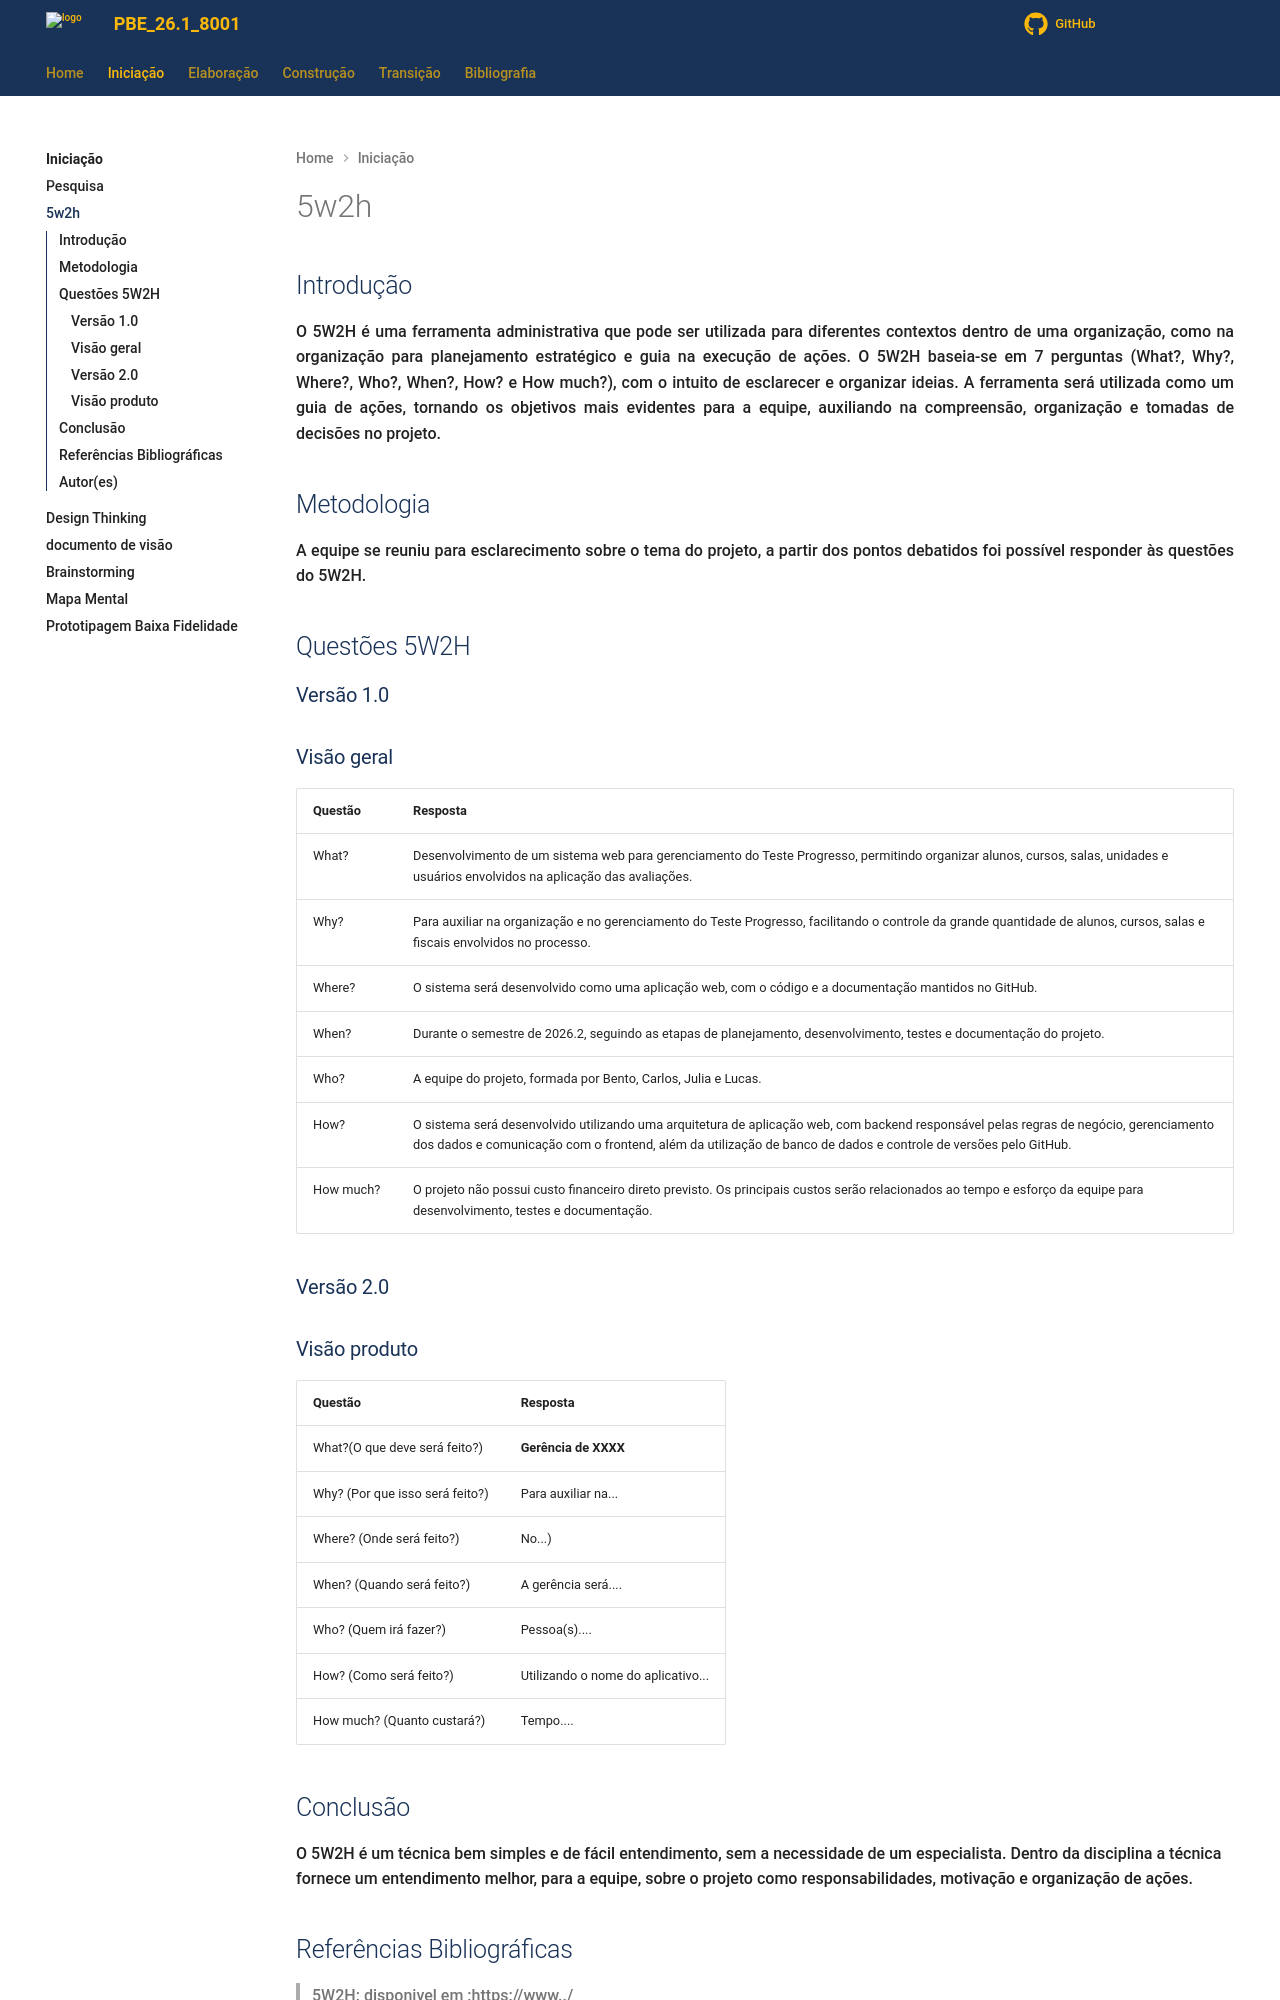

repository: Projetos-de-Extensao/PECDII_26.2_8003_II · page: Iniciacao/5w2h/index.html · generator: mkdocs

---
id: 5w2h
title: 5W2H
---

## Introdução

<p align = "justify">
    O 5W2H é uma ferramenta administrativa  que pode ser utilizada para diferentes contextos dentro de uma organização, como na organização para planejamento estratégico e guia na execução de ações. O 5W2H baseia-se em 7 perguntas (What?, Why?, Where?, Who?, When?, How? e How much?), com o intuito de esclarecer e organizar ideias. A ferramenta será utilizada como um guia de ações, tornando os objetivos mais evidentes para a equipe, auxiliando na compreensão, organização e tomadas de decisões no projeto.
</p>

## Metodologia

<p align = "justify">
    A equipe se reuniu para esclarecimento sobre o tema do projeto, a partir dos pontos debatidos foi possível responder às questões do 5W2H.  
</p>


## Questões 5W2H

### Versão 1.0

### Visão geral

|Questão|Resposta|
|---|---|
|What?|Desenvolvimento de um sistema web para gerenciamento do Teste Progresso, permitindo organizar alunos, cursos, salas, unidades e usuários envolvidos na aplicação das avaliações.|
|Why?|Para auxiliar na organização e no gerenciamento do Teste Progresso, facilitando o controle da grande quantidade de alunos, cursos, salas e fiscais envolvidos no processo.|
|Where?|O sistema será desenvolvido como uma aplicação web, com o código e a documentação mantidos no GitHub.|
|When?|Durante o semestre de 2026.2, seguindo as etapas de planejamento, desenvolvimento, testes e documentação do projeto.|
|Who?|A equipe do projeto, formada por Bento, Carlos, Julia e Lucas.|
|How?|O sistema será desenvolvido utilizando uma arquitetura de aplicação web, com backend responsável pelas regras de negócio, gerenciamento dos dados e comunicação com o frontend, além da utilização de banco de dados e controle de versões pelo GitHub.|
|How much? |O projeto não possui custo financeiro direto previsto. Os principais custos serão relacionados ao tempo e esforço da equipe para desenvolvimento, testes e documentação.|


### Versão 2.0

### Visão produto

|Questão|Resposta|
|-------|--------|
|What?(O que deve será feito?)| **Gerência de XXXX**|
|Why? (Por que isso será feito?)| Para auxiliar na...|
|Where? (Onde será feito?)|No...)|
|When? (Quando será feito?)| A gerência será....|
|Who? (Quem irá fazer?)| Pessoa(s)....|
|How? (Como será feito?)| Utilizando o nome do aplicativo... |
|How much? (Quanto custará?)|Tempo....|
